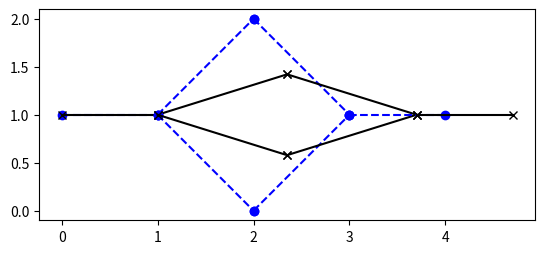

Write the Python code that produced this figure.
import numpy as np
import scipy.optimize
import matplotlib.pyplot as plt

"""  
2d structure
            2 
_/\_    0_1/ \3_5
 \/        \ /
        x   4
       0,0
            
"""

"""
calculates the energy U of the overall system
"""
def U_2D(positions_ic, beam_lengths_n, k_alpha, i_n, j_n):
    U = 0.0
    for m in range(len(i_n)):
        index_i = i_n[m]
        index_j = j_n[m]
        # print(positions_ic[index_j], positions_ic[index_i])
        U += 0.5 * k_alpha[m] * ((np.linalg.norm(positions_ic[index_j] - positions_ic[index_i]) - beam_lengths_n[m]) ** 2)
    return U

"""
calculates the derivate of the function U for every position
"""
def dU_2D(positions_ic, beam_lengths_n, k_alpha, i_n, j_n):
    dU = np.zeros([len(positions_ic),2])
    r_hat = getRHat_2D(positions_ic, i_n, j_n)
    # loop over all beams
    for m in range(len(positions_ic)):
        # find all beams k connected to hinge m
        for k in range(len(k_alpha)):
            if (i_n[k] == m):
                index_j = j_n[k]
                index_i = i_n[k]
                dU[m] += k_alpha[k] * (np.linalg.norm(positions_ic[index_j] - positions_ic[index_i]) - beam_lengths_n[k]) * r_hat[k]
            elif(j_n[k] == m):
                index_j = j_n[k]
                index_i = i_n[k]
                dU[m] += k_alpha[k] * (np.linalg.norm(positions_ic[index_j] - positions_ic[index_i]) - beam_lengths_n[k]) * r_hat[k]
            else:
                continue
    return dU


"""
returns the normalized vector for every connection of positions
"""
def getRHat_2D(positions_ic, i_alpha, j_alpha):
    r_hat = np.zeros([len(i_alpha), 2])
    for m in range(len(i_alpha)):
        index_i = i_alpha[m]
        index_j = j_alpha[m]
        r_hat[m] = ((positions_ic[index_j] - positions_ic[index_i]) / np.linalg.norm(positions_ic[index_j] - positions_ic[index_i]))
    return r_hat

"""
returns an array containing the beamlength of every beam, index is the number of the beam
"""
def getBeamLength_2D(positions_ic, i_alpha, j_alpha):
    # beamlengths of bodies (_n for bodies)
    # calculate beam_length: sqrt((x_n+1 - x_n)² + (y_n+1 - y_n)²)
    # 1: np.diff(positions_ic, axis=0), 2.np.linalg.norm(position_diff_ic, axis=0)
    beam_lengths_n = np.zeros(len(i_alpha))
    for m in range(len(i_alpha)):
        index_i = i_alpha[m]
        index_j = j_alpha[m]
        beam_lengths_n[m] = np.linalg.norm(positions_ic[index_j] - positions_ic[index_i])
    return beam_lengths_n


"""
objective U function for unsing in the optimizer.
border constraints are defined by con1 and con2
"""
def objective_beam_2D(positions_flat, beam_lengths_n, k_alpha, i_alpha, j_alpha, con1, con2):
    positions_ic = positions_flat.reshape(nb_hinges-2, 2)
    U = 0.0
    for m in range(len(i_alpha)):
        if m == 0:
            index_j = j_alpha[m] - 1
            U += 0.5 * k_alpha[m] * ((np.linalg.norm(positions_ic[index_j] - con1) - beam_lengths_n[m]) ** 2)
        elif m == (len(i_alpha) - 1):
            index_i = i_alpha[m] - 1
            U += 0.5 * k_alpha[m] * ((np.linalg.norm(con2 - positions_ic[index_i]) - beam_lengths_n[m]) ** 2)
        else:
            index_i = i_alpha[m] - 1
            index_j = j_alpha[m] - 1
            U += 0.5 * k_alpha[m] * ((np.linalg.norm(positions_ic[index_j] - positions_ic[index_i]) - beam_lengths_n[m]) ** 2)
    return U


if __name__ == "__main__":

    positions_initial_ic = np.array([[0, 1], [1, 1], [2, 2], [3, 1], [2, 0], [4, 1]])  # shape=(nb_hinges, 2)
    positions_final_ic = np.array([[0, 1], [1, 1], [2, 2], [3, 1], [2, 0], [4.7, 1]])
    # beam
    i_alpha = np.array([0, 1, 2, 1, 4, 3])
    j_alpha = np.array([1, 2, 3, 4, 3, 5])

    nb_bodies = len(i_alpha)
    nb_hinges = len(positions_initial_ic)

    positions_flat = positions_final_ic[1:-1]
    positions_flat = positions_flat.reshape((nb_hinges-2) * 2)
    k_alpha = np.ones(nb_bodies)

    con1 = positions_initial_ic[0]
    con2 = positions_final_ic[-1]

    beam_lengths_n = getBeamLength_2D(positions_initial_ic, i_alpha, j_alpha)

    res = scipy.optimize.minimize(objective_beam_2D, x0=positions_flat, args=(beam_lengths_n, k_alpha, i_alpha, j_alpha, con1, con2)) #, constraints=cons)#,jac=dU_2D)

    # print("msg: ", res.message)
    # print("res.x:\n ", res.x.reshape(nb_hinges-2, 2))
    # print("fun:\n ", res.fun)

    points = res.x
    points = np.insert(points, 0, con1)
    points = np.append(points, con2)
    points = points.reshape(nb_hinges,2)
    plt.subplot(111, aspect=1)
    for i, j in zip(i_alpha, j_alpha):
        plt.plot([positions_initial_ic[i][0], positions_initial_ic[j][0]], [positions_initial_ic[i][1], positions_initial_ic[j][1]], 'ob--')
        plt.plot([points[i][0], points[j][0]], [points[i][1], points[j][1]], 'xk-')
    plt.show()

    # angles
    i_beta = np.array([0, 2, 4,]) # containing first end points
    j_beta = np.array([1, 1, 1,]) # containing angle points
    k_beta = np.array([2, 4, 2,]) # containing sencond end points